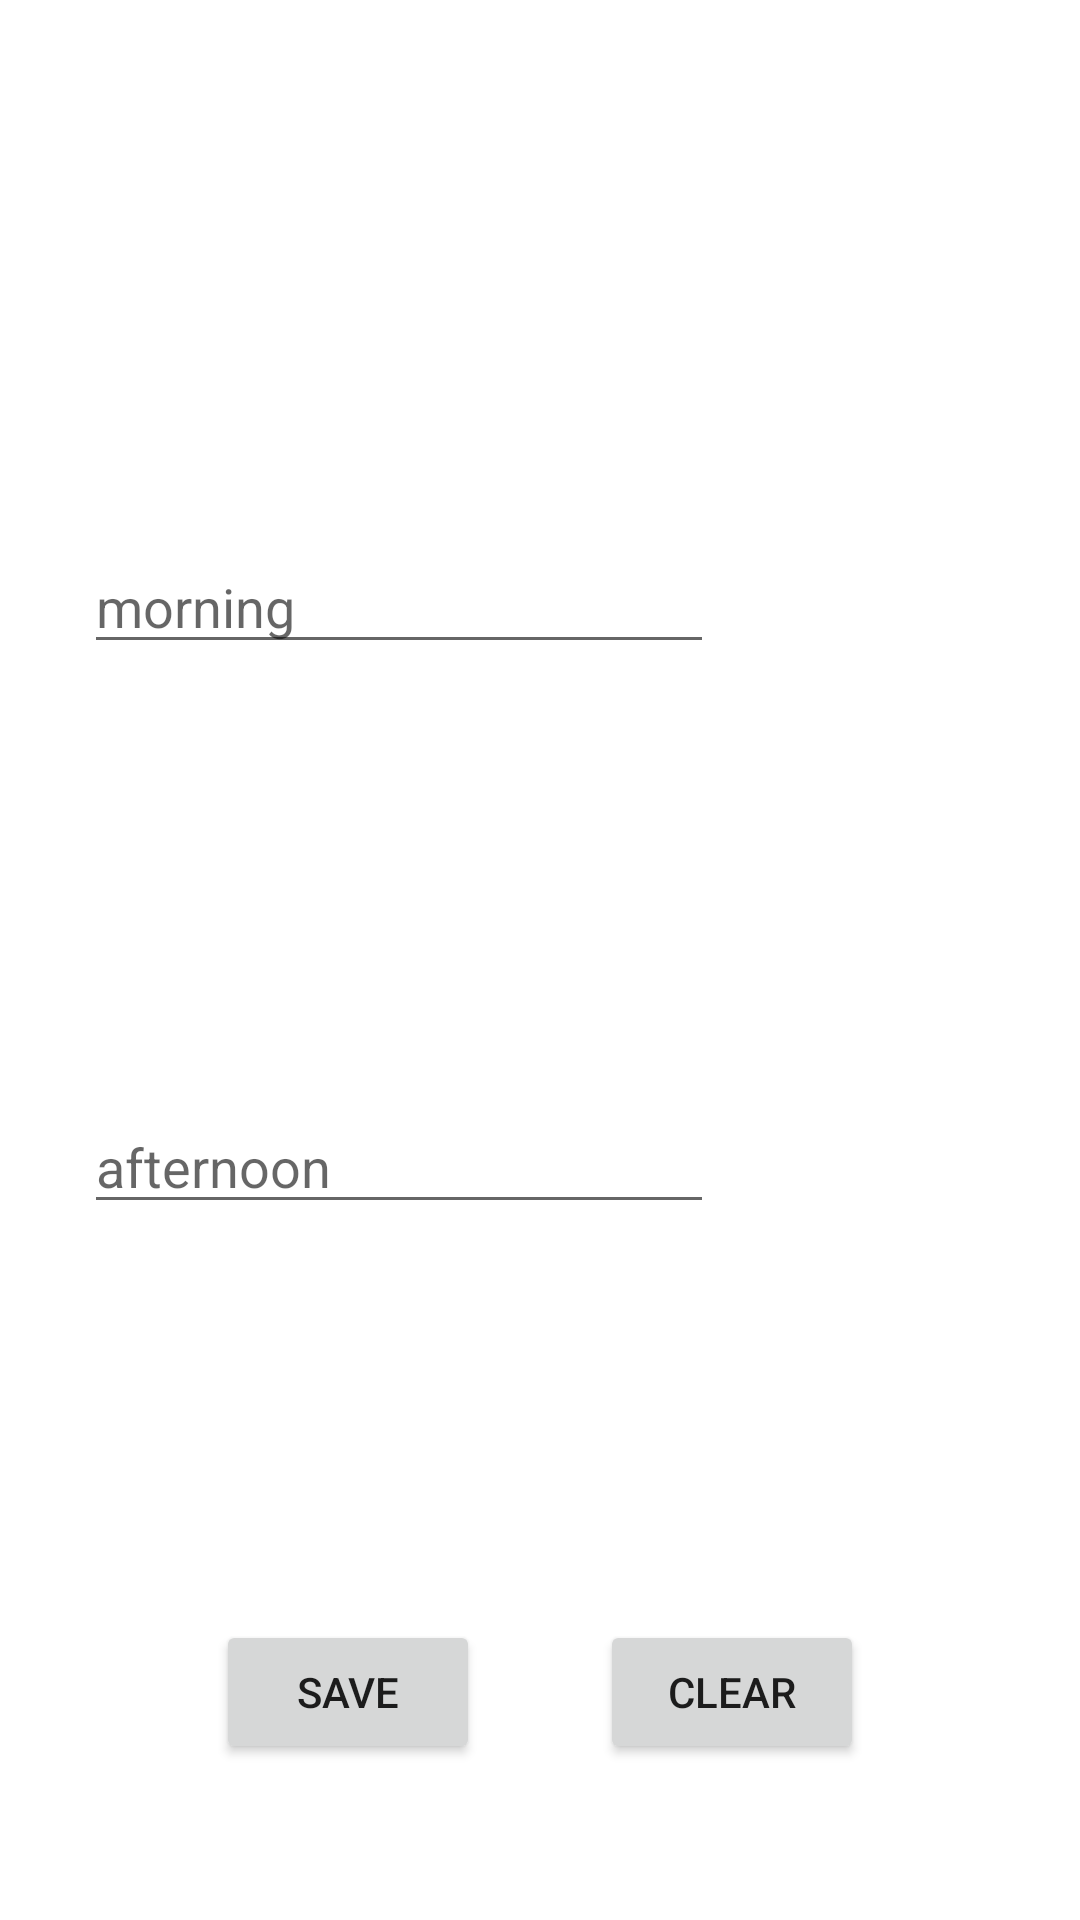

Write the Android layout XML for this screen, with the resource values it uses.
<!-- AndroidManifest.xml: application theme Theme.Everapp -->
<!-- res/layout/friday.xml -->
<?xml version="1.0" encoding="utf-8"?>
<androidx.constraintlayout.widget.ConstraintLayout
    xmlns:android="http://schemas.android.com/apk/res/android"
    xmlns:app="http://schemas.android.com/apk/res-auto"
    xmlns:tools="http://schemas.android.com/tools"
    android:layout_width="match_parent"
    android:layout_height="match_parent">

    <TextView
        android:id="@+id/textView5"
        android:layout_width="wrap_content"
        android:layout_height="wrap_content"
        android:layout_marginStart="131dp"
        android:layout_marginLeft="131dp"
        android:layout_marginTop="44dp"
        android:layout_marginEnd="131dp"
        android:layout_marginRight="131dp"
        android:layout_marginBottom="639dp"
        android:text="FRIDAY"
        android:textSize="36sp"
        app:layout_constraintBottom_toBottomOf="parent"
        app:layout_constraintEnd_toEndOf="parent"
        app:layout_constraintStart_toStartOf="parent"
        app:layout_constraintTop_toTopOf="parent"
        app:layout_constraintVertical_bias="0.0" />

    <EditText
        android:id="@+id/editTextTextPersonName"
        android:layout_width="wrap_content"
        android:layout_height="wrap_content"
        android:layout_marginStart="28dp"
        android:layout_marginLeft="28dp"
        android:layout_marginTop="180dp"
        android:ems="10"
        android:hint="morning"
        android:inputType="textPersonName"
        app:layout_constraintStart_toStartOf="parent"
        app:layout_constraintTop_toTopOf="parent" />

    <EditText
        android:id="@+id/editTextTextPersonName2"
        android:layout_width="wrap_content"
        android:layout_height="wrap_content"
        android:layout_marginStart="28dp"
        android:layout_marginLeft="28dp"
        android:layout_marginBottom="232dp"
        android:ems="10"
        android:hint="afternoon"
        android:inputType="textPersonName"
        app:layout_constraintBottom_toBottomOf="parent"
        app:layout_constraintStart_toStartOf="parent" />

    <Button
        android:id="@+id/button"
        android:layout_width="wrap_content"
        android:layout_height="wrap_content"
        android:layout_marginStart="72dp"
        android:layout_marginLeft="72dp"
        android:layout_marginBottom="52dp"
        android:onClick="Save"
        android:text="SAVE"
        app:layout_constraintBottom_toBottomOf="parent"
        app:layout_constraintStart_toStartOf="parent" />

    <Button
        android:id="@+id/button2"
        android:layout_width="wrap_content"
        android:layout_height="wrap_content"
        android:layout_marginEnd="72dp"
        android:layout_marginRight="72dp"
        android:layout_marginBottom="52dp"
        android:onClick="Clear"
        android:text="CLEAR"
        app:layout_constraintBottom_toBottomOf="parent"
        app:layout_constraintEnd_toEndOf="parent" />

</androidx.constraintlayout.widget.ConstraintLayout>
<!-- resources referenced by this layout -->
<resources>
  <style name="Theme.Everapp" parent="Theme.MaterialComponents.DayNight.DarkActionBar">
          
          <item name="colorPrimary">#FF0008</item>
          <item name="colorPrimaryVariant">@color/black</item>
          <item name="colorOnPrimary">@color/white</item>
          
          <item name="colorSecondary">@color/teal_200</item>
          <item name="colorSecondaryVariant">@color/teal_700</item>
          <item name="colorOnSecondary">@color/black</item>
          
          <item name="android:statusBarColor" tools:targetApi="l">?attr/colorPrimaryVariant</item>
          
      </style>
  <!-- not gathered from this repository: default colours our renderer supplied (Android Studio template values) -->
  <color name="teal_200">#FF03DAC5</color>
  <color name="teal_700">#FF018786</color>
  <color name="black">#FF000000</color>
  <color name="white">#FFFFFFFF</color>
</resources>
